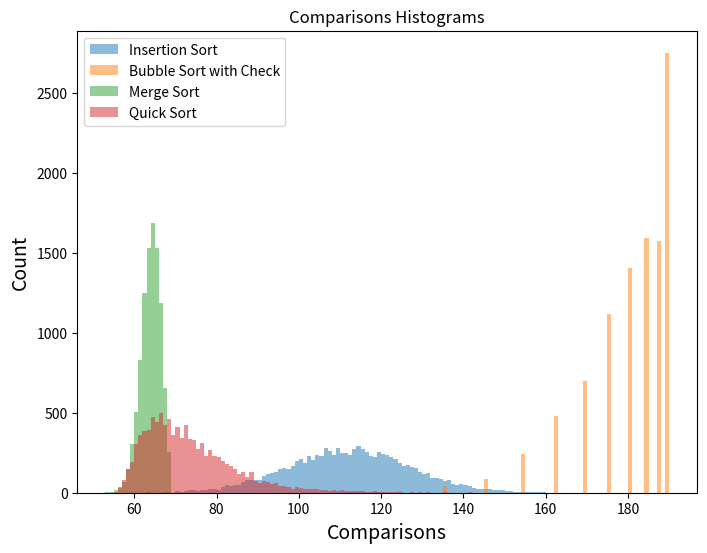

Write Python code to recreate this figure.
# This file contains example of sorting algorithms in python
import math
import time
import random

from matplotlib import pyplot as plt

comparisons = 0

def random_lists(n, size, max_value):
    lists =[]
    for _ in range(n):
        lists.append(random.sample(range(max_value), list_size))

    return lists


# Python function to print permutations of a given list
def permutations(lst):
    # If lst is empty then there are no permutations
    if len(lst) == 0:
        return []

    # If there is only one element in lst then, only
    # one permutation is possible
    if len(lst) == 1:
        return [lst]

    # Find the permutations for lst if there are
    # more than 1 characters

    l = []  # empty list that will store current permutation

    # Iterate the input(lst) and calculate the permutation
    for i in range(len(lst)):
        m = lst[i]

        # Extract lst[i] or m from the list.  remLst is
        # remaining list
        remLst = lst[:i] + lst[i + 1:]

        # Generating all permutations where m is first
        # element
        for p in permutations(remLst):
            l.append([m] + p)
    return l

def swap(l, i, j):
    temp = l[i]
    l[i] = l[j]
    l[j] = temp


"""Selection sort"""

def selection_sort(l):
    global comparisons
    for i in range(len(l)):
        min_index = i   # index of the 1-st element of the unordered sublist
        for j in range(i + 1, len(l)):
            comparisons+=1
            if l[min_index] > l[j]:
                min_index = j
        swap(l, i, min_index)


"""Insertion sort"""

def insertion_sort(l):
    global comparisons
    for i in range(1, len(l)):
        value = l[i]    # value of the current element to be ordered
        j = i - 1       # index of the predecessor of the i-th element
        while j >= 0:
            comparisons+=1
            if value < l[j]:
                l[j + 1] = l[j]
            else:
                break
            j = j - 1
        l[j + 1] = value



"""Bubble sort"""

def bubble_sort(l):
    global comparisons
    for i in reversed(range(len(l))):
        for j in range(0, i):
            comparisons+=1
            if l[j] > l[j + 1]:
                swap(l, j, j + 1)



"""Improved bubble sort"""

def bubble_sort_with_check(l):
    global comparisons
    for i in reversed(range(len(l))):
        swap_done = False
        for j in range(0, i):
            comparisons+=1
            if l[j] > l[j + 1]:
                swap(l, j, j + 1)
                swap_done = True
        if swap_done == False:
            break

    return comparisons

"""Merge sort"""

def merge_lists(l, start, middle, high):
    global comparisons
    start2=middle+1

    while start < start2 <= high:

        comparisons+=1
        if l[start] <= l[start2]:
            start += 1
        else:
            value = l[start2]
            index = start2

            # Shift all the elements
            while index != start:
                l[index] = l[index - 1]
                index -= 1

            l[start] = value

            # Update indexes
            start += 1
            start2 += 1

    return comparisons

def recursive_merge_sort(l, low, high):
    if low < high:
        middle = (low + high) // 2

        recursive_merge_sort(l, low, middle)
        recursive_merge_sort(l, middle + 1, high)
        merge_lists(l, low, middle, high)

    return comparisons

def merge_sort(l):
    return recursive_merge_sort(l, 0, len(l) - 1)




"""Quick sort"""

def partition(l, low, high):
    global comparisons
    pivot = l[high]
    p = low

    for j in range(low, high):
        comparisons += 1
        if l[j] <= pivot:
            l[p], l[j] = l[j], l[p]
            p = p + 1

        l[p], l[high] = l[high], l[p]
    return p

def recursive_quick_sort(l, low, high):
    pi = partition(l, low, high)
    if low < pi - 1:
        recursive_quick_sort(l, low, pi - 1)
    if pi + 1 < high:
        recursive_quick_sort(l, pi + 1, high)


def quick_sort(l):
    return recursive_quick_sort(l, 0, len(l) - 1)





"""-------Entry point-------"""

samples_selection_sort = []
samples_insertion_sort = []
samples_bubble_sort = []
samples_bubble_sort_with_check = []
samples_merge_sort = []
samples_quick_sort = []

list_size = 20
number_of_lists = 10000
print("Generating lists ...")
#lists = permutations(list(range(list_size)))
permutations_list = random_lists(number_of_lists, list_size, number_of_lists*1000)
print("Lists generation completed")
print("Running algorithms and collecting data ...")

for permutation in permutations_list:
    comparisons = 0
    selection_sort(permutation.copy())
    samples_selection_sort.append(comparisons)
    comparisons = 0
    insertion_sort(permutation.copy())
    samples_insertion_sort.append(comparisons)
    comparisons = 0
    bubble_sort(permutation.copy())
    samples_bubble_sort.append(comparisons)
    comparisons = 0
    bubble_sort_with_check(permutation.copy())
    samples_bubble_sort_with_check.append(comparisons)
    comparisons = 0
    merge_sort(permutation.copy())
    samples_merge_sort.append(comparisons)
    comparisons = 0
    quick_sort(permutation.copy())
    samples_quick_sort.append(comparisons)

print("Data collection terminated")
print("Plotting data ...")

plt.figure(figsize=(8,6))
bin_width= 1
#plt.hist(samples_selection_sort, bins=1, alpha=0.5, label="Selection Sort")
plt.hist(samples_insertion_sort, bins=range(min(samples_insertion_sort), max(samples_insertion_sort) + bin_width, bin_width), alpha=0.5, label="Insertion Sort")
#plt.hist(samples_bubble_sort, bins=1, alpha=0.5, label="Bubble Sort")
plt.hist(samples_bubble_sort_with_check, bins=range(min(samples_bubble_sort_with_check), max(samples_bubble_sort_with_check) + bin_width, bin_width), alpha=0.5, label="Bubble Sort with Check")
plt.hist(samples_merge_sort, bins=range(min(samples_merge_sort), max(samples_merge_sort) + bin_width, bin_width), alpha=0.5, label="Merge Sort")
plt.hist(samples_quick_sort, bins=range(min(samples_quick_sort), max(samples_quick_sort) + bin_width, bin_width), alpha=0.5, label="Quick Sort", range=[0, list_size * (list_size - 1) / 2])
plt.xlabel("Comparisons", size=14)
plt.ylabel("Count", size=14)
plt.title("Comparisons Histograms")
plt.legend(loc='upper left')

plt.show()

print("Program terminated")
